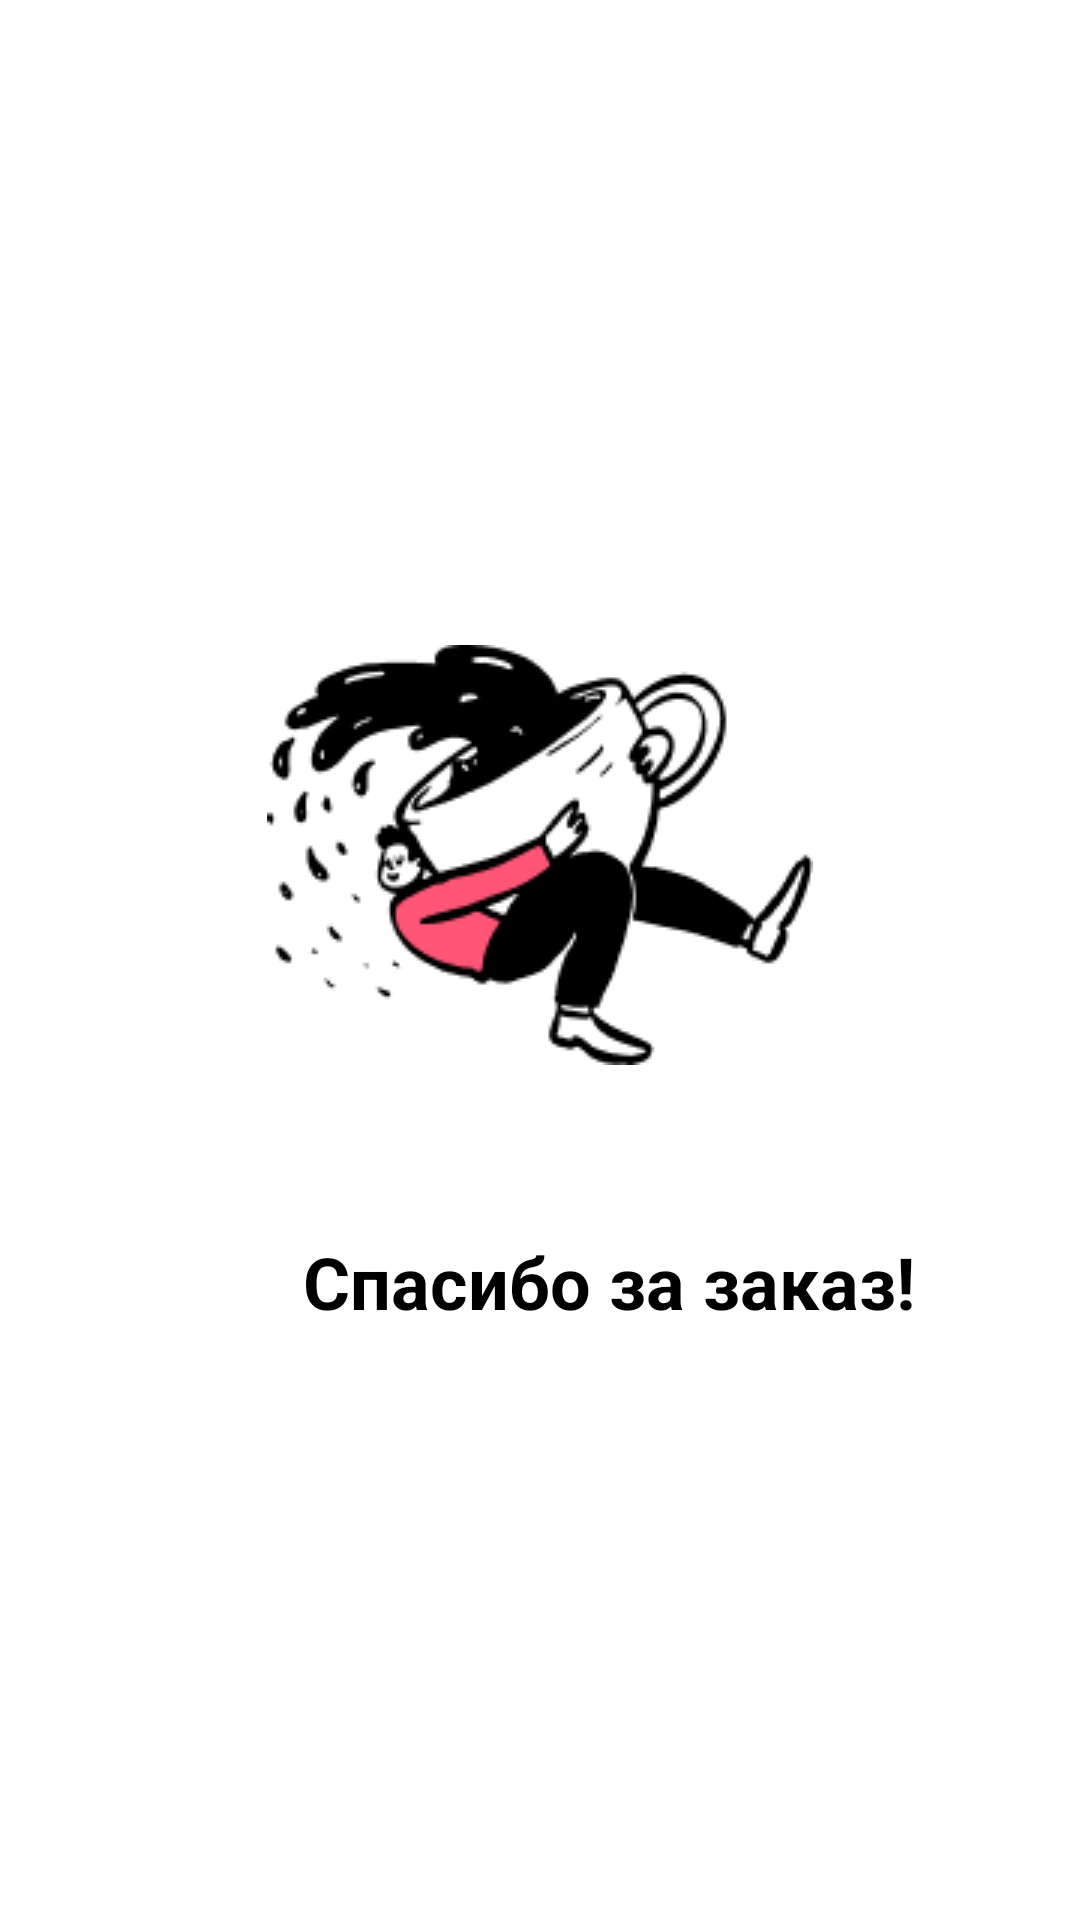

Android layout source for this screen:
<!-- AndroidManifest.xml: application theme Theme.COFFwaiter -->
<!-- res/layout/activity_thank_you_page.xml -->
<?xml version="1.0" encoding="utf-8"?>

<androidx.constraintlayout.widget.ConstraintLayout xmlns:android="http://schemas.android.com/apk/res/android"
    xmlns:app="http://schemas.android.com/apk/res-auto"
    xmlns:tools="http://schemas.android.com/tools"
    android:layout_width="match_parent"
    android:layout_height="match_parent"
    tools:context=".ui.ready_order.ThankYouPage">

    <ImageView
        android:id="@+id/imageView"
        android:layout_width="match_parent"
        android:layout_height="wrap_content"
        android:layout_alignParentTop="true"
        android:adjustViewBounds="false"
        android:src="@drawable/coffe"
        app:layout_constraintBottom_toBottomOf="parent"
        app:layout_constraintTop_toTopOf="parent"
        app:layout_constraintVertical_bias="0.43"
        tools:ignore="MissingConstraints"
        tools:layout_editor_absoluteX="0dp" />

    <TextView
        android:id="@+id/textView"
        android:layout_width="match_parent"
        android:layout_height="wrap_content"
        android:layout_margin="26dp"
        android:paddingTop="30dp"
        android:paddingLeft="75dp"
        android:text="Спасибо за заказ!"
        android:textColor="#000000"
        android:textSize="24sp"
        android:textStyle="bold"
        app:layout_constraintTop_toBottomOf="@+id/imageView"
        tools:ignore="MissingConstraints,RtlSymmetry"
        tools:layout_editor_absoluteX="25dp" />

</androidx.constraintlayout.widget.ConstraintLayout>
<!-- resources referenced by this layout -->
<resources>
  <!-- drawable coffe: png bitmap (drawable, 6553 bytes) -->
  <style name="Theme.COFFwaiter" parent="Theme.MaterialComponents.DayNight.NoActionBar">
          
          <item name="colorPrimary">@color/black</item>
          <item name="colorPrimaryVariant">@color/white</item>
          <item name="colorOnPrimary">@color/white</item>
          
          <item name="colorSecondary">@color/teal_200</item>
          <item name="colorSecondaryVariant">@color/teal_700</item>
          <item name="colorOnSecondary">@color/black</item>
          
          <item name="android:statusBarColor" tools:targetApi="l">@color/white</item>
          <item name="android:windowLightStatusBar">true</item>
          
          <item name="bottomSheetDialogTheme">@style/AppBottomSheetDialogTheme</item>
      </style>
  <color name="black">#FF000000</color>
  <color name="white">#FFFFFFFF</color>
  <color name="teal_200">#FF03DAC5</color>
  <color name="teal_700">#FF018786</color>
  <style name="AppBottomSheetDialogTheme" parent="Theme.Design.Light.BottomSheetDialog">
          <item name="bottomSheetStyle">@style/AppModalStyle</item>
      </style>
  <style name="AppModalStyle" parent="Widget.Design.BottomSheet.Modal">
          <item name="android:background">@drawable/ripple_white_corners_12</item>
      </style>
  <!-- drawable ripple_white_corners_12 (drawable) -->
  <?xml version="1.0" encoding="utf-8"?>
  <ripple
      xmlns:android="http://schemas.android.com/apk/res/android"
      android:color="@android:color/darker_gray">
  
      <item>
          <shape>
              <solid android:color="@color/white"/>
              <corners android:radius="12dp"/>
          </shape>
      </item>
  
  </ripple>
</resources>
